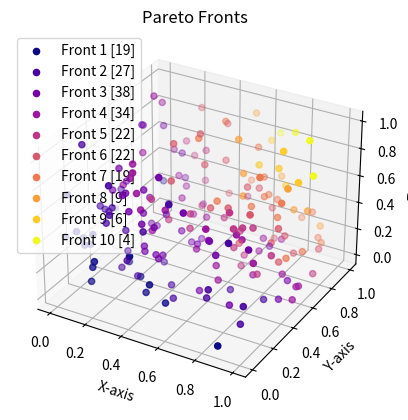

Generate this figure with matplotlib:
from typing import Tuple, List
import numpy as np
import matplotlib.pyplot as plt
from matplotlib.colors import Normalize


def isDominant(x: np.ndarray, y: np.ndarray) -> bool:
    """
    Check if x dominates y
    :param x: np.ndarray
    :param y: np.ndarray
    :return: bool
    """
    # Version Faible: np.any(x < y, axis=0)
    # Version Forte: np.all(x <= y, axis=0) and np.any(x < y, axis=0) 
    return np.any(x < y, axis=0) #np.all(x <= y, axis=0) and np.any(x < y, axis=0) 

def whoIsDominant(x: Tuple[np.ndarray,...],isSorted: bool =False) -> List[int]:
    """
    Check who dominates y
    :param x: np.ndarray
    :param y: Tuple[np.ndarray,...]
    :return: Tuple[int]
    """
    if not isSorted:
        return [i for i in range(len(x)) if np.all([isDominant(x[i], y) for j, y in enumerate(x) if i != j])]
    else:
        sortedX = [np.argsort(x[:,i]) for i in range(x.shape[1])]
        print(sortedX )
        fronts=[]
        for i in range(len(x)):
            if np.all([isDominant(x[i], y) for j, y in enumerate(x) if i != j]):
                fronts.append(i)
            else:
                break
        return fronts
                


def getParetoFronts(x:Tuple[np.ndarray]) -> List[List[int]]:

    x= np.array(x)

    paretoFrontList =[]
    index= np.array(range(len(x)))

    while len(x) > 0:
        listDominant = whoIsDominant(x, isSorted=False)
        if len(listDominant)==0:
            paretoFrontList.append(index)
            break

        paretoFrontList.append([index[i] for i in listDominant])

        mask = np.ones(len(x), dtype=bool)
        mask[listDominant] = False
        x = x[mask]
        index = index[mask]

        # x = np.delete(x, listDominant, axis=0)
        # index = np.delete(index, listDominant, axis=0)
    return paretoFrontList


if __name__ == '__main__':
    # x = tuple(np.random.rand(100,2))
    # paretoFronts = getParetoFronts(x)
    # # print("Pareto Fronts:\n", paretoFronts)
    
    # # Plot the vectors
    # cmap = plt.colormaps.get_cmap('rainbow')
    # norm = Normalize(vmin=0, vmax=len(paretoFronts) - 1)
    
    # for i, front in enumerate(paretoFronts):
    #     front_points = np.array([x[j] for j in front])
    #     plt.scatter(front_points[:, 0], front_points[:, 1], color=cmap(norm(i)), label=f'Front {i+1} [{len(front)}]')
    
    # plt.xlabel('X-axis')
    # plt.ylabel('Y-axis')
    # plt.title('Pareto Fronts')
    # plt.legend()
    # plt.show()

    x = tuple(np.random.rand(200, 3))
    paretoFronts = getParetoFronts(x)
    # print("Pareto Fronts:\n", paretoFronts)
    
    # Plot the vectors
    cmap = plt.colormaps.get_cmap('plasma')  # Change 'plasma' to any other colormap name
    norm = Normalize(vmin=0, vmax=len(paretoFronts) - 1)
    
    fig = plt.figure()
    ax = fig.add_subplot(111, projection='3d')
    
    for i, front in enumerate(paretoFronts):
        front_points = np.array([x[j] for j in front])
        ax.scatter(front_points[:, 0], front_points[:, 1], front_points[:, 2], color=cmap(norm(i)), label=f'Front {i+1} [{len(front)}]')
    
    ax.set_xlabel('X-axis')
    ax.set_ylabel('Y-axis')
    ax.set_zlabel('Z-axis')
    ax.set_title('Pareto Fronts')
    ax.legend()
    plt.show()